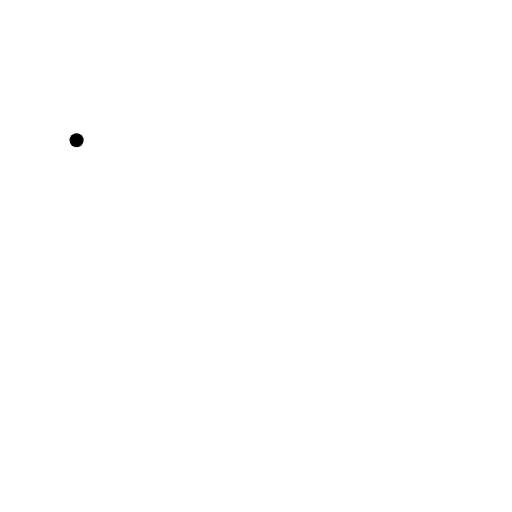
t = 0.00 s
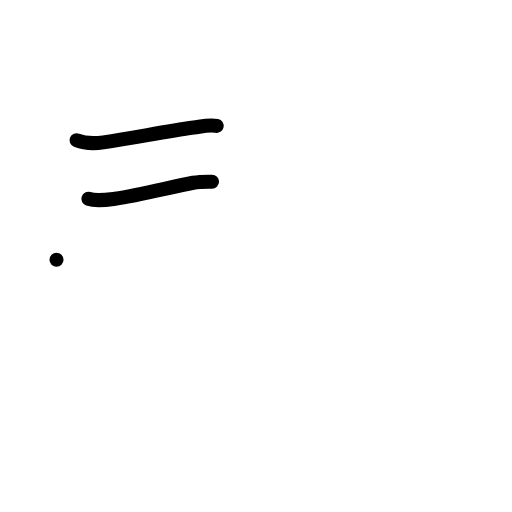
t = 2.00 s
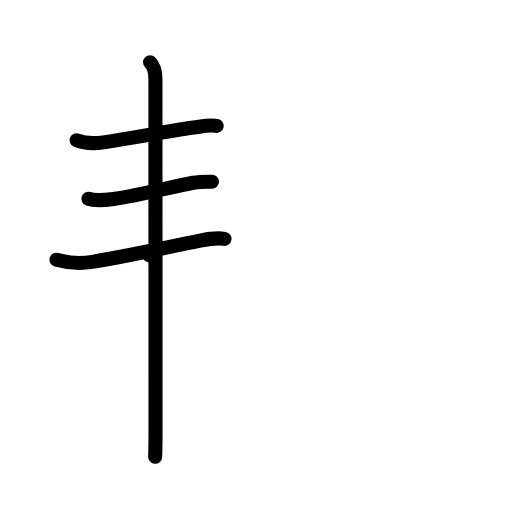
t = 4.00 s
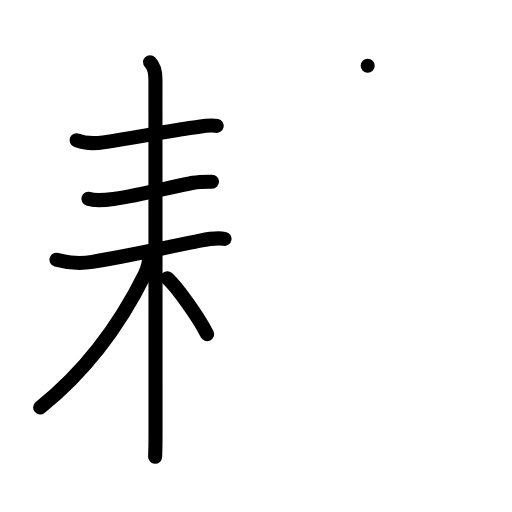
t = 6.00 s
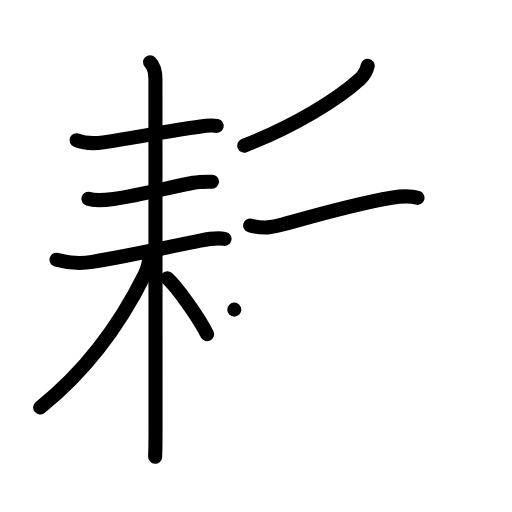
t = 8.00 s
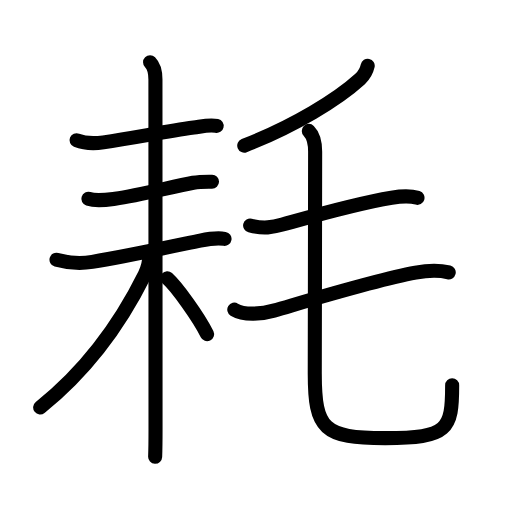
t = 10.00 s

The animated SVG that drew these frames (rendered in a browser with its animation timeline set to each time). Animation: 36 SMIL elements (animate=36); one cycle of 10.00 s.

<?xml version="1.0" encoding="UTF-8"?>
<!--
AniKanjiVG is licensed by CC-BY-SA Paul C. Sommerhoff (https://bitbucket.org/sommerhoff/anikanjivg).
AniKanjiVG uses KanjiVG which is licensed by CC-BY-SA Ulrich Apel (http://kanjivg.tagaini.net).
See also http://creativecommons.org/licenses/by-sa/3.0/
-->
<svg xmlns:kvg='http://kanjivg.tagaini.net' xmlns='http://www.w3.org/2000/svg' width='109' height='109' viewBox='0 0 109 109' style='fill:none;stroke:#000000;stroke-width:3;stroke-linecap:round;stroke-linejoin:round;' id="kvg:kanji_08017"><g id="kvg:08017" kvg:element="耗"><g id="kvg:08017-g1" kvg:element="耒" kvg:variant="true" kvg:position="left" kvg:radical="general"><g id="kvg:08017-g2" kvg:element="丿"><path id="kvg:08017-s1" kvg:type="㇑" d="M16.3,29.85c1.61,0.65,4.03,0.7,5.71,0.46c6.74-0.99,12.98-2.28,19.25-3.15c1.58-0.22,3.26-0.71,4.86-0.36"><animate attributeName="d" begin="0.0s" dur="0.3333333333333333s" from="M16.3,29.85C16.3,29.85,16.3,29.85,16.3,29.85" to="M16.3,29.85c1.61,0.65,4.03,0.7,5.71,0.46" />
<animate attributeName="d" begin="0.3333333333333333s" dur="0.3333333333333333s" from="M16.3,29.85c1.61,0.65,4.03,0.7,5.71,0.46c0,0,0,0,0,0,0" to="M16.3,29.85c1.61,0.65,4.03,0.7,5.71,0.46c6.74-0.99,12.98-2.28,19.25-3.15" />
<animate attributeName="d" begin="0.6666666666666666s" dur="0.3333333333333333s" from="M16.3,29.85c1.61,0.65,4.03,0.7,5.71,0.46c6.74-0.99,12.98-2.28,19.25-3.15c0,0,0,0,0,0,0" to="M16.3,29.85c1.61,0.65,4.03,0.7,5.71,0.46c6.74-0.99,12.98-2.28,19.25-3.15c1.58-0.22,3.26-0.71,4.86-0.36" />
</path>
</g>
<g id="kvg:08017-g3" kvg:element="未" kvg:variant="true"><path id="kvg:08017-s2" kvg:type="㇐" d="M18.81,42.33c1.78,0.57,3.88,0.22,5.68-0.03c5.12-0.73,12.26-2.58,16.64-3.39c1.38-0.25,2.62-0.24,4-0.22"><animate attributeName="d" begin="1.0s" dur="0.3333333333333333s" from="M18.81,42.33C18.81,42.33,18.81,42.33,18.81,42.33" to="M18.81,42.33c1.78,0.57,3.88,0.22,5.68-0.03" />
<animate attributeName="d" begin="1.3333333333333333s" dur="0.3333333333333333s" from="M18.81,42.33c1.78,0.57,3.88,0.22,5.68-0.03c0,0,0,0,0,0,0" to="M18.81,42.33c1.78,0.57,3.88,0.22,5.68-0.03c5.12-0.73,12.26-2.58,16.64-3.39" />
<animate attributeName="d" begin="1.6666666666666665s" dur="0.3333333333333333s" from="M18.81,42.33c1.78,0.57,3.88,0.22,5.68-0.03c5.12-0.73,12.26-2.58,16.64-3.39c0,0,0,0,0,0,0" to="M18.81,42.33c1.78,0.57,3.88,0.22,5.68-0.03c5.12-0.73,12.26-2.58,16.64-3.39c1.38-0.25,2.62-0.24,4-0.22" />
<animate attributeName="d" begin="0s" dur="1.0s" from="M-100,-100" to="M-100,-100" />
</path>
<g id="kvg:08017-g4" kvg:element="木" kvg:variant="true"><path id="kvg:08017-s3" kvg:type="㇐" d="M12.03,55.29c2.61,0.73,4.88,0.92,7.61,0.47c7.1-1.17,18.06-3.52,22.98-4.53c1.7-0.35,3.44-0.67,5.18-0.38"><animate attributeName="d" begin="2.0s" dur="0.3333333333333333s" from="M12.03,55.29C12.03,55.29,12.03,55.29,12.03,55.29" to="M12.03,55.29c2.61,0.73,4.88,0.92,7.61,0.47" />
<animate attributeName="d" begin="2.3333333333333335s" dur="0.3333333333333333s" from="M12.03,55.29c2.61,0.73,4.88,0.92,7.61,0.47c0,0,0,0,0,0,0" to="M12.03,55.29c2.61,0.73,4.88,0.92,7.61,0.47c7.1-1.17,18.06-3.52,22.98-4.53" />
<animate attributeName="d" begin="2.6666666666666665s" dur="0.3333333333333333s" from="M12.03,55.29c2.61,0.73,4.88,0.92,7.61,0.47c7.1-1.17,18.06-3.52,22.98-4.53c0,0,0,0,0,0,0" to="M12.03,55.29c2.61,0.73,4.88,0.92,7.61,0.47c7.1-1.17,18.06-3.52,22.98-4.53c1.7-0.35,3.44-0.67,5.18-0.38" />
<animate attributeName="d" begin="0s" dur="2.0s" from="M-100,-100" to="M-100,-100" />
</path>
<path id="kvg:08017-s4" kvg:type="㇑" d="M31.95,13.25c0.96,0.96,1.14,2.38,1.14,3.66c0,0.81,0.02,55.09,0.02,74.59c0,2.95-0.05,4.99-0.08,5.75"><animate attributeName="d" begin="3.0s" dur="0.3333333333333333s" from="M31.95,13.25C31.95,13.25,31.95,13.25,31.95,13.25" to="M31.95,13.25c0.96,0.96,1.14,2.38,1.14,3.66" />
<animate attributeName="d" begin="3.3333333333333335s" dur="0.3333333333333333s" from="M31.95,13.25c0.96,0.96,1.14,2.38,1.14,3.66c0,0,0,0,0,0,0" to="M31.95,13.25c0.96,0.96,1.14,2.38,1.14,3.66c0,0.81,0.02,55.09,0.02,74.59" />
<animate attributeName="d" begin="3.6666666666666665s" dur="0.3333333333333333s" from="M31.95,13.25c0.96,0.96,1.14,2.38,1.14,3.66c0,0.81,0.02,55.09,0.02,74.59c0,0,0,0,0,0,0" to="M31.95,13.25c0.96,0.96,1.14,2.38,1.14,3.66c0,0.81,0.02,55.09,0.02,74.59c0,2.95-0.05,4.99-0.08,5.75" />
<animate attributeName="d" begin="0s" dur="3.0s" from="M-100,-100" to="M-100,-100" />
</path>
<path id="kvg:08017-s5" kvg:type="㇒" d="M31.8,54.36c0,1.27-0.32,2.73-0.97,4.05C25.81,68.55,18.38,78.88,8.55,86.74"><animate attributeName="d" begin="4.0s" dur="0.5s" from="M31.8,54.36C31.8,54.36,31.8,54.36,31.8,54.36" to="M31.8,54.36c0,1.27-0.32,2.73-0.97,4.05" />
<animate attributeName="d" begin="4.5s" dur="0.5s" from="M31.8,54.36c0,1.27-0.32,2.73-0.97,4.05c0,0,0,0,0,0,0" to="M31.8,54.36c0,1.27-0.32,2.73-0.97,4.05C25.81,68.55,18.38,78.88,8.55,86.74" />
<animate attributeName="d" begin="0s" dur="4.0s" from="M-100,-100" to="M-100,-100" />
</path>
<path id="kvg:08017-s6" kvg:type="㇔/㇏" d="M35.62,59.25c2.04,1.83,6.68,8.27,8.46,11.88"><animate attributeName="d" begin="5.0s" dur="1.0s" from="M35.62,59.25C35.62,59.25,35.62,59.25,35.62,59.25" to="M35.62,59.25c2.04,1.83,6.68,8.27,8.46,11.88" />
<animate attributeName="d" begin="0s" dur="5.0s" from="M-100,-100" to="M-100,-100" />
</path>
</g>
</g>
</g>
<g id="kvg:08017-g5" kvg:element="毛" kvg:position="right" kvg:phon="毛"><path id="kvg:08017-s7" kvg:type="㇒" d="M78.28,14c-0.28,1.25-0.64,1.91-1.62,2.81C71.88,21.16,62.72,26.81,52,31"><animate attributeName="d" begin="6.0s" dur="0.5s" from="M78.28,14C78.28,14,78.28,14,78.28,14" to="M78.28,14c-0.28,1.25-0.64,1.91-1.62,2.81" />
<animate attributeName="d" begin="6.5s" dur="0.5s" from="M78.28,14c-0.28,1.25-0.64,1.91-1.62,2.81c0,0,0,0,0,0,0" to="M78.28,14c-0.28,1.25-0.64,1.91-1.62,2.81C71.88,21.16,62.72,26.81,52,31" />
<animate attributeName="d" begin="0s" dur="6.0s" from="M-100,-100" to="M-100,-100" />
</path>
<path id="kvg:08017-s8" kvg:type="㇐" d="M53.25,48.01c2.88,0.74,4.81,0.38,6.89-0.2c8.24-2.31,15.49-4.43,23.23-5.72c1.84-0.31,3.75-0.52,5.51,0.03"><animate attributeName="d" begin="7.0s" dur="0.3333333333333333s" from="M53.25,48.01C53.25,48.01,53.25,48.01,53.25,48.01" to="M53.25,48.01c2.88,0.74,4.81,0.38,6.89-0.2" />
<animate attributeName="d" begin="7.333333333333333s" dur="0.3333333333333333s" from="M53.25,48.01c2.88,0.74,4.81,0.38,6.89-0.2c0,0,0,0,0,0,0" to="M53.25,48.01c2.88,0.74,4.81,0.38,6.89-0.2c8.24-2.31,15.49-4.43,23.23-5.72" />
<animate attributeName="d" begin="7.666666666666667s" dur="0.3333333333333333s" from="M53.25,48.01c2.88,0.74,4.81,0.38,6.89-0.2c8.24-2.31,15.49-4.43,23.23-5.72c0,0,0,0,0,0,0" to="M53.25,48.01c2.88,0.74,4.81,0.38,6.89-0.2c8.24-2.31,15.49-4.43,23.23-5.72c1.84-0.31,3.75-0.52,5.51,0.03" />
<animate attributeName="d" begin="0s" dur="7.0s" from="M-100,-100" to="M-100,-100" />
</path>
<path id="kvg:08017-s9" kvg:type="㇐" d="M49.88,65.92c2.15,1.31,6.16,0.87,8.41,0.21C69,63,80.59,59.48,88.47,58.04c2.38-0.43,4.69-0.62,7.06-0.04"><animate attributeName="d" begin="8.0s" dur="0.3333333333333333s" from="M49.88,65.92C49.88,65.92,49.88,65.92,49.88,65.92" to="M49.88,65.92c2.15,1.31,6.16,0.87,8.41,0.21" />
<animate attributeName="d" begin="8.333333333333334s" dur="0.3333333333333333s" from="M49.88,65.92c2.15,1.31,6.16,0.87,8.41,0.21c0,0,0,0,0,0,0" to="M49.88,65.92c2.15,1.31,6.16,0.87,8.41,0.21C69,63,80.59,59.48,88.47,58.04" />
<animate attributeName="d" begin="8.666666666666666s" dur="0.3333333333333333s" from="M49.88,65.92c2.15,1.31,6.16,0.87,8.41,0.21C69,63,80.59,59.48,88.47,58.04c0,0,0,0,0,0,0" to="M49.88,65.92c2.15,1.31,6.16,0.87,8.41,0.21C69,63,80.59,59.48,88.47,58.04c2.38-0.43,4.69-0.62,7.06-0.04" />
<animate attributeName="d" begin="0s" dur="8.0s" from="M-100,-100" to="M-100,-100" />
</path>
<path id="kvg:08017-s10" kvg:type="㇟" d="M65.74,27.87c1.01,1.01,1.35,2.38,1.35,4.43c0,8.19-0.08,42.18-0.08,47.2c0,11.92,1.91,13.78,14.99,13.78c13.42,0,14.26-1.86,14.26-11.28"><animate attributeName="d" begin="9.0s" dur="0.25s" from="M65.74,27.87C65.74,27.87,65.74,27.87,65.74,27.87" to="M65.74,27.87c1.01,1.01,1.35,2.38,1.35,4.43" />
<animate attributeName="d" begin="9.25s" dur="0.25s" from="M65.74,27.87c1.01,1.01,1.35,2.38,1.35,4.43c0,0,0,0,0,0,0" to="M65.74,27.87c1.01,1.01,1.35,2.38,1.35,4.43c0,8.19-0.08,42.18-0.08,47.2" />
<animate attributeName="d" begin="9.5s" dur="0.25s" from="M65.74,27.87c1.01,1.01,1.35,2.38,1.35,4.43c0,8.19-0.08,42.18-0.08,47.2c0,0,0,0,0,0,0" to="M65.74,27.87c1.01,1.01,1.35,2.38,1.35,4.43c0,8.19-0.08,42.18-0.08,47.2c0,11.92,1.91,13.78,14.99,13.78" />
<animate attributeName="d" begin="9.75s" dur="0.25s" from="M65.74,27.87c1.01,1.01,1.35,2.38,1.35,4.43c0,8.19-0.08,42.18-0.08,47.2c0,11.92,1.91,13.78,14.99,13.78c0,0,0,0,0,0,0" to="M65.74,27.87c1.01,1.01,1.35,2.38,1.35,4.43c0,8.19-0.08,42.18-0.08,47.2c0,11.92,1.91,13.78,14.99,13.78c13.42,0,14.26-1.86,14.26-11.28" />
<animate attributeName="d" begin="0s" dur="9.0s" from="M-100,-100" to="M-100,-100" />
</path>
</g>
</g>
</svg>
